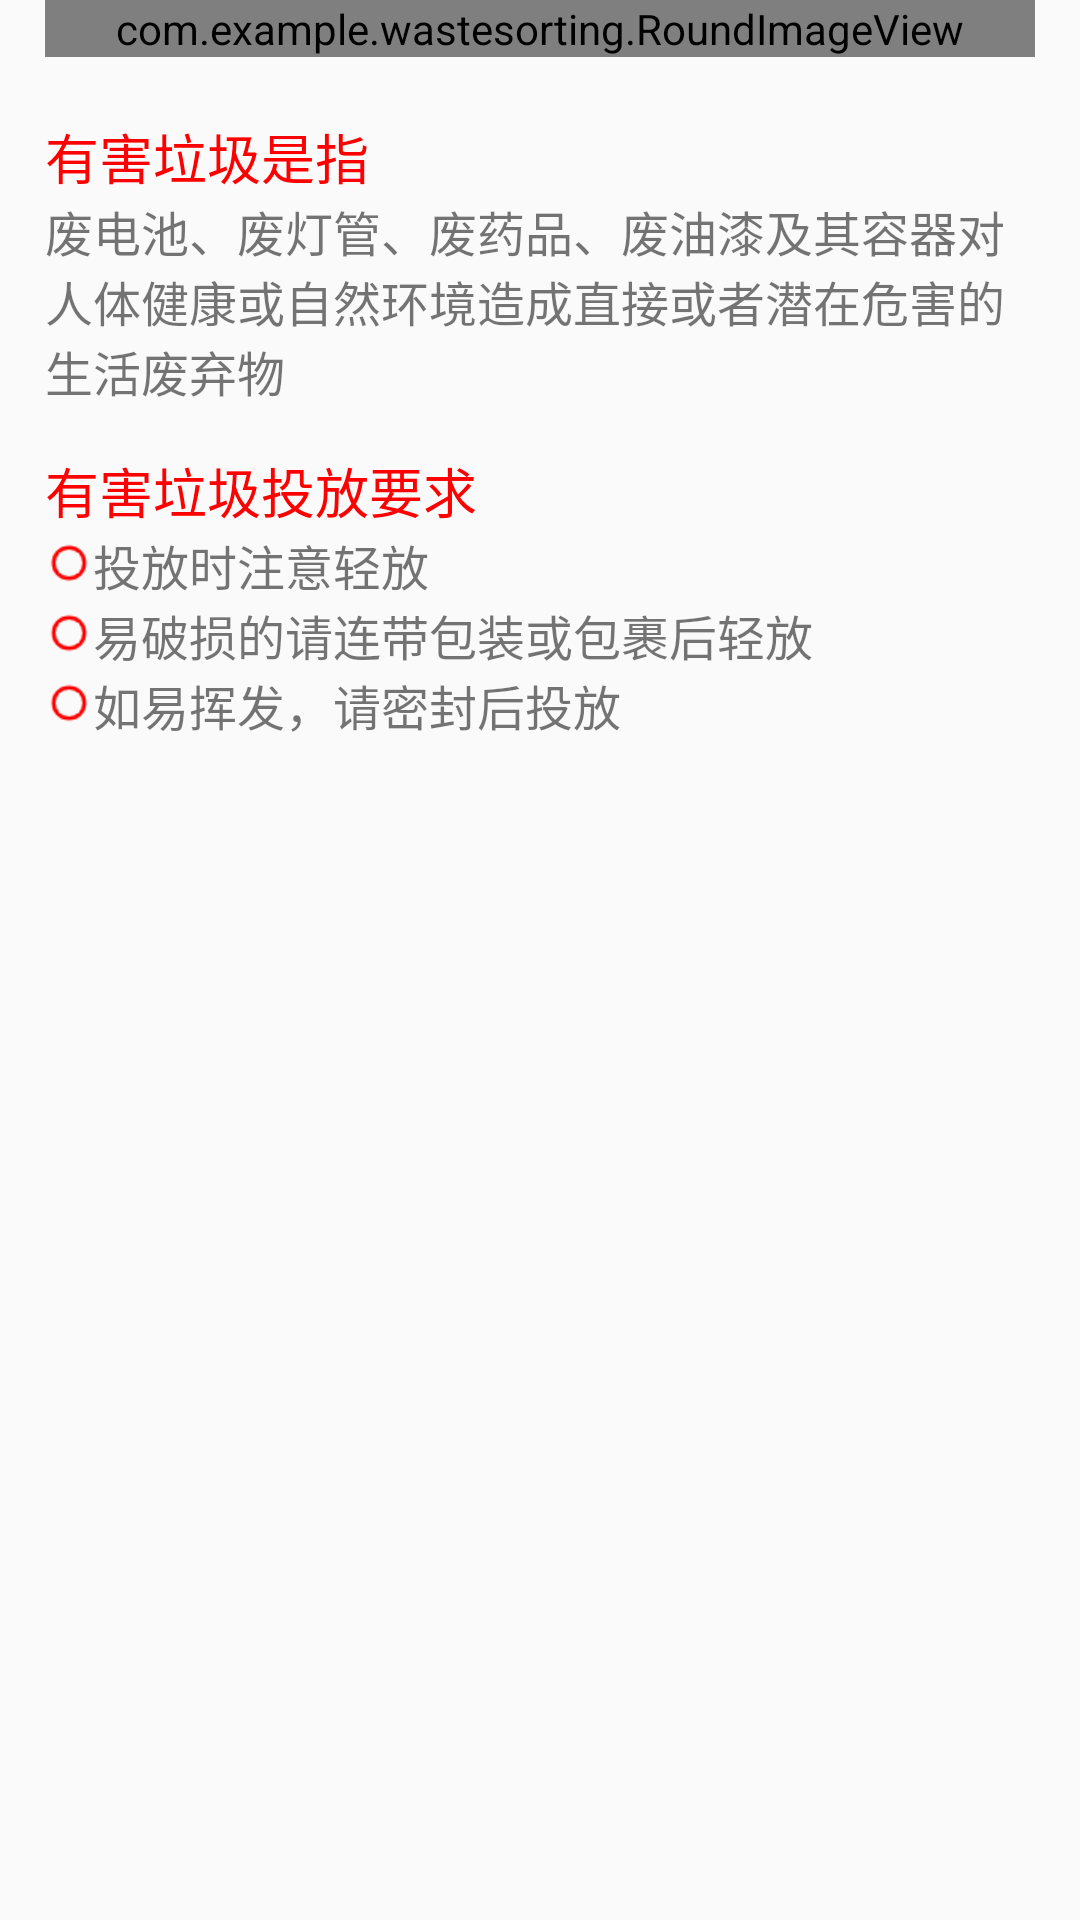

The Android layout XML behind this screen, and the referenced resources:
<!-- AndroidManifest.xml: application theme AppTheme -->
<!-- res/layout/four_frag.xml -->
<?xml version="1.0" encoding="utf-8"?>
<ScrollView xmlns:android="http://schemas.android.com/apk/res/android"
    xmlns:app="http://schemas.android.com/apk/res-auto"
    android:layout_width="match_parent"
    android:layout_height="match_parent">

    <LinearLayout
        android:layout_width="match_parent"
        android:layout_height="match_parent"
        android:orientation="vertical"
        android:layout_marginLeft="15dp"
        android:layout_marginRight="15dp">

        <com.example.wastesorting.RoundImageView
            android:layout_width="match_parent"
            android:layout_height="wrap_content"
            android:src="@drawable/youhai_top"
            app:type="round"
            android:adjustViewBounds="true"
            android:layout_marginBottom="20dp"/>


        <LinearLayout
            android:layout_width="match_parent"
            android:layout_height="wrap_content"
            android:orientation="vertical"
            android:layout_marginBottom="15dp">

            <TextView
                android:layout_width="match_parent"
                android:layout_height="wrap_content"
                android:text="有害垃圾是指"
                android:textSize="18sp"
                android:id="@+id/kehuishou_title1"
                android:textColor="#FF0000"/>

            <TextView
                android:layout_width="match_parent"
                android:layout_height="wrap_content"
                android:text="废电池、废灯管、废药品、废油漆及其容器对人体健康或自然环境造成直接或者潜在危害的生活废弃物"
                android:textSize="16sp"/>
        </LinearLayout>

        <LinearLayout
            android:layout_width="match_parent"
            android:layout_height="wrap_content"
            android:orientation="vertical">

            <TextView
                android:layout_width="match_parent"
                android:layout_height="wrap_content"
                android:text="有害垃圾投放要求"
                android:textSize="18sp"
                android:id="@+id/kehuishou_title2"
                android:textColor="#FF0000"/>

            <LinearLayout
                android:layout_width="match_parent"
                android:layout_height="wrap_content"
                android:orientation="horizontal">

                <ImageView
                    android:layout_width="wrap_content"
                    android:layout_height="wrap_content"
                    android:src="@drawable/circle_red"
                    android:layout_marginTop="3dp"/>

                <TextView
                    android:layout_width="match_parent"
                    android:layout_height="wrap_content"
                    android:text="投放时注意轻放"
                    android:textSize="16sp"/>
            </LinearLayout>

            <LinearLayout
                android:layout_width="match_parent"
                android:layout_height="wrap_content"
                android:orientation="horizontal">

                <ImageView
                    android:layout_width="wrap_content"
                    android:layout_height="wrap_content"
                    android:src="@drawable/circle_red"
                    android:layout_marginTop="3dp"/>

                <TextView
                    android:layout_width="match_parent"
                    android:layout_height="wrap_content"
                    android:text="易破损的请连带包装或包裹后轻放"
                    android:textSize="16sp"/>
            </LinearLayout>

            <LinearLayout
                android:layout_width="match_parent"
                android:layout_height="wrap_content"
                android:orientation="horizontal">

                <ImageView
                    android:layout_width="wrap_content"
                    android:layout_height="wrap_content"
                    android:src="@drawable/circle_red"
                    android:layout_marginTop="3dp"/>

                <TextView
                    android:layout_width="match_parent"
                    android:layout_height="wrap_content"
                    android:text="如易挥发，请密封后投放"
                    android:textSize="16sp"/>
            </LinearLayout>


        </LinearLayout>
    </LinearLayout>



</ScrollView>
<!-- resources referenced by this layout -->
<resources>
  <!-- drawable circle_red: png bitmap (drawable-xhdpi, 471 bytes) -->
  <!-- drawable youhai_top: png bitmap (drawable-xhdpi, 285738 bytes) -->
  <style name="AppTheme" parent="Theme.AppCompat.Light.NoActionBar">
          
          <item name="colorPrimary">@color/colorPrimary</item>
          <item name="colorPrimaryDark">@color/colorPrimary</item>
          <item name="colorAccent">@color/colorAccent</item>
      </style>
  <color name="colorPrimary">#FFD306</color>
  <color name="colorAccent">#FF8000</color>
</resources>
